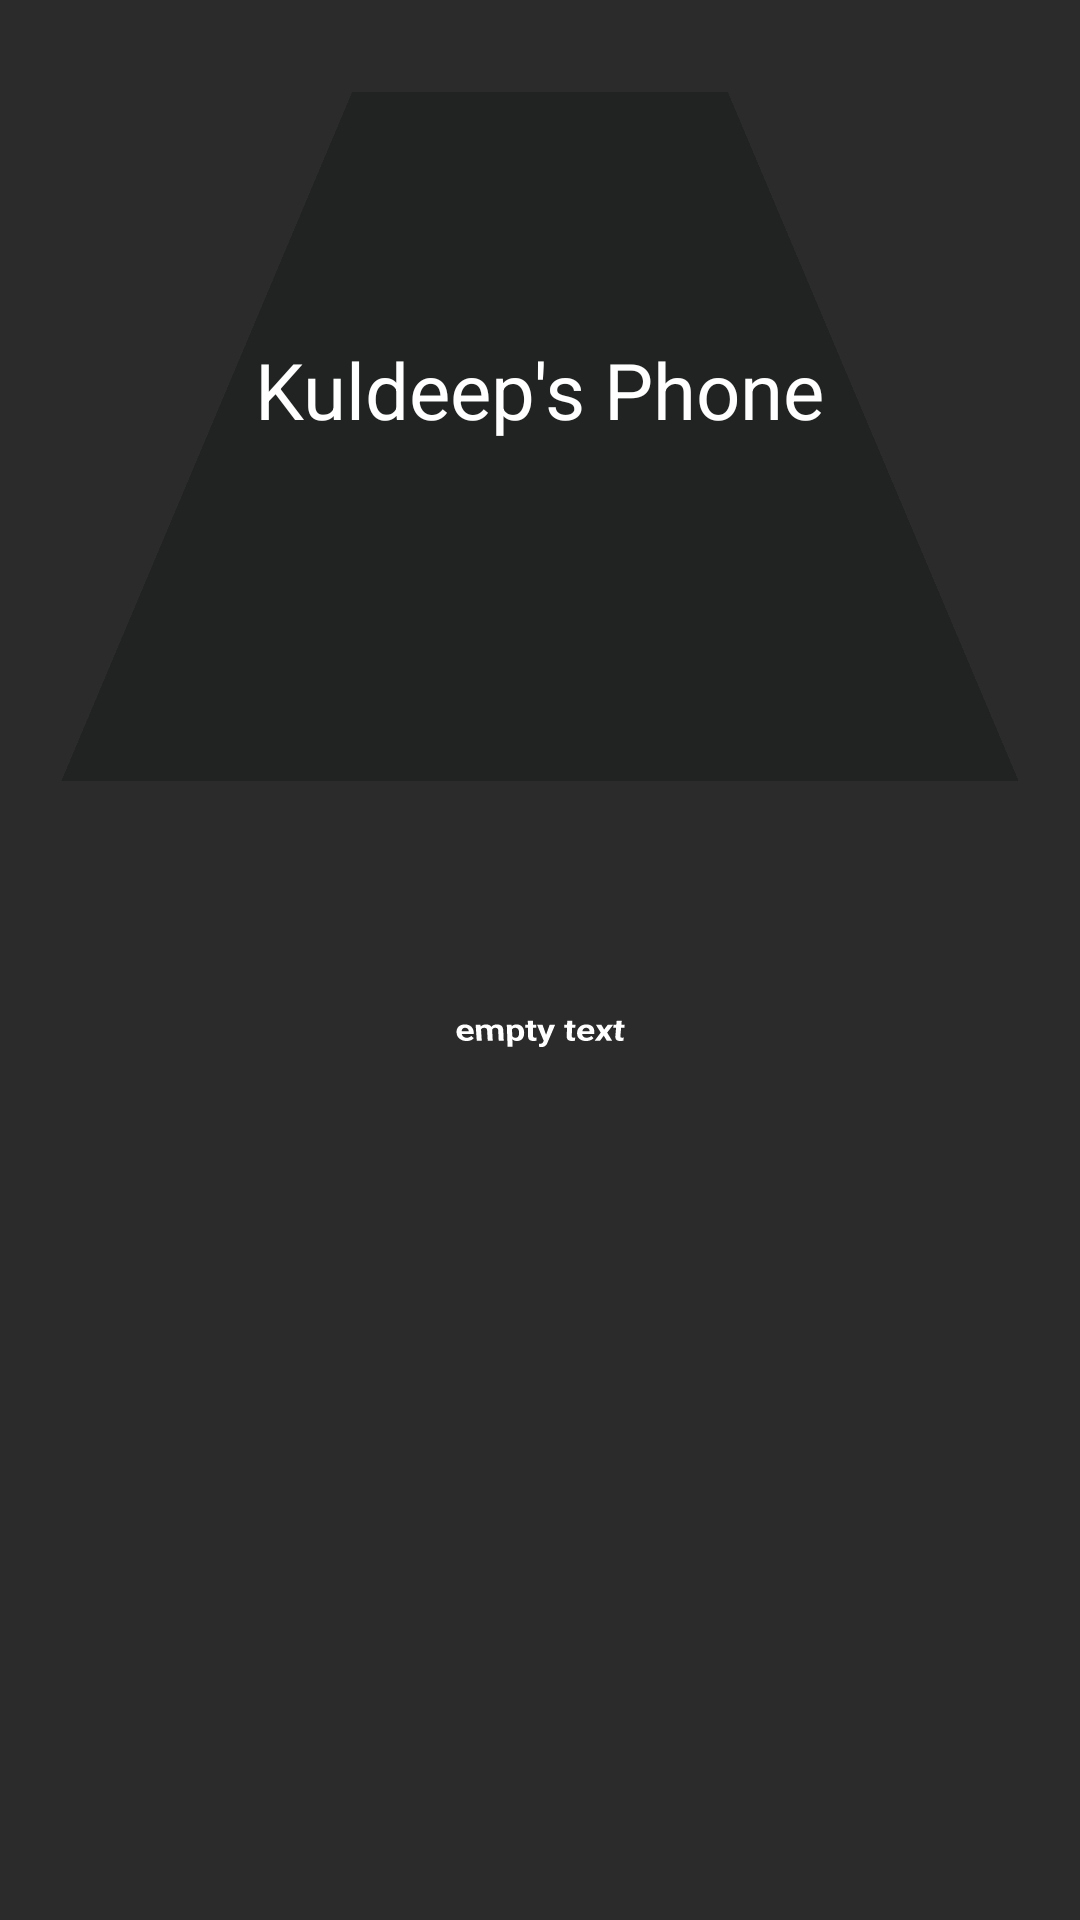

Write the Android layout XML for this screen, with the resource values it uses.
<!-- AndroidManifest.xml: application theme Theme.TutorialsPointWidget -->
<!-- res/layout/invisible24.xml -->
<?xml version="1.0" encoding="utf-8"?>
<android.widget.RelativeLayout xmlns:android="http://schemas.android.com/apk/res/android"
    xmlns:tools="http://schemas.android.com/tools"
    android:id="@+id/background"
    android:layout_width="wrap_content"
    android:layout_height="wrap_content"
    android:background="#2B2B2B"
    android:minWidth="@dimen/dimens240"
    android:minHeight="@dimen/dimens360">

    <android.widget.RelativeLayout
        android:id="@+id/contacts_rel"
        android:layout_width="wrap_content"
        android:layout_height="wrap_content"
        android:layout_below="@id/users_rel"
        android:layout_centerHorizontal="true"
        android:layout_marginStart="@dimen/dimens90"
        android:layout_marginEnd="@dimen/dimens90"
        android:minWidth="@dimen/dimens220"
        android:minHeight="@dimen/dimens280"
        android:layout_marginBottom="@dimen/dimens_minus_30"
        android:rotationX="@integer/angle_minus_32">

        <android.widget.ImageView
            android:id="@+id/img2"
            android:layout_width="wrap_content"
            android:layout_height="wrap_content"
            android:background="@android:color/holo_blue_dark" />

        <TextView
            android:id="@+id/empty_view"
            android:layout_width="wrap_content"
            android:layout_height="wrap_content"
            android:layout_centerInParent="true"
            android:text="@string/empty_text"
            android:textAlignment="center"
            android:textColor="#ffffff"
            android:textSize="12sp"
            android:textStyle="bold"
            android:visibility="visible" />

        <android.widget.ListView
            android:id="@+id/contacts_listview"
            android:layout_width="wrap_content"
            android:layout_height="wrap_content"
            android:layout_centerInParent="true"
            android:divider="@android:color/transparent"
            android:dividerHeight="1dp"
            android:orientation="vertical"
            tools:listitem="@layout/listview_row_item" />
    </android.widget.RelativeLayout>

    
    <android.widget.RelativeLayout
        android:id="@+id/users_rel"
        android:layout_width="match_parent"
        android:layout_height="wrap_content"
        android:layout_alignParentTop="true"
        android:layout_marginStart="@dimen/dimens90"
        android:layout_marginEnd="@dimen/dimens90"
        android:layout_marginTop="-30dp"
        android:layout_marginBottom="@dimen/dimens_minus_18dp"
        android:rotationX="@integer/angle42">

        <android.widget.ImageView
            android:id="@+id/img1"
            android:layout_marginTop="-10dp"
            android:layout_width="match_parent"
            android:layout_height="wrap_content"
            android:layout_alignParentTop="true"
            android:layout_centerHorizontal="true"
            android:background="#202322"
            android:minWidth="@dimen/dimens120"
            android:minHeight="@dimen/dimens260" />
    </android.widget.RelativeLayout>

    <android.widget.RelativeLayout
        android:layout_width="wrap_content"
        android:layout_height="wrap_content"
        android:layout_alignParentTop="true"
        android:layout_centerHorizontal="true"
        android:minWidth="@dimen/dimens120"
        android:minHeight="@dimen/dimens260"
        android:background="@android:color/transparent">

        <TextView
            android:layout_width="wrap_content"
            android:layout_height="wrap_content"
            android:layout_centerInParent="true"
            android:text="@string/kuldeeps_s_phone"
            android:textColor="@color/white"
            android:textSize="26sp" />
    </android.widget.RelativeLayout>
</android.widget.RelativeLayout>
<!-- res/layout/listview_row_item.xml (included above) -->
<android.widget.RelativeLayout xmlns:android="http://schemas.android.com/apk/res/android"
    android:id="@+id/user_layout"
    android:layout_width="wrap_content"
    android:layout_height="wrap_content"
    android:layout_gravity="center_horizontal"
    android:background="@color/black"
    android:minHeight="@dimen/dimens80"
    android:minWidth="150dp">

    <android.widget.ImageView
        android:id="@+id/profile_icon"
        android:layout_width="wrap_content"
        android:layout_height="wrap_content"
        android:layout_alignParentStart="true"
        android:layout_centerVertical="true"
        android:src="@drawable/profile_icon" />

    <android.widget.ImageView
        android:id="@+id/favIcon"
        android:layout_width="wrap_content"
        android:layout_height="wrap_content"
        android:layout_alignParentEnd="true"
        android:layout_centerVertical="true"
        android:src="@drawable/fav_icon" />

    <android.widget.LinearLayout
        android:layout_width="wrap_content"
        android:layout_height="wrap_content"
        android:layout_centerVertical="true"
        android:layout_marginStart="2dp"
        android:layout_marginEnd="2dp"
        android:layout_toStartOf="@id/favIcon"
        android:layout_toEndOf="@id/profile_icon"
        android:orientation="vertical">

        <android.widget.TextView
            android:id="@+id/name"
            android:layout_width="wrap_content"
            android:layout_height="wrap_content"
            android:text="Ava"
            android:textColor="@color/white"
            android:textSize="24sp" />

        <android.widget.TextView
            android:id="@+id/number"
            android:layout_width="wrap_content"
            android:layout_height="wrap_content"
            android:text="+00 1234567890"
            android:textColor="@color/white"
            android:textSize="24sp" />
    </android.widget.LinearLayout>
</android.widget.RelativeLayout>
<!-- resources referenced by this layout -->
<resources>
  <color name="black">#FF000000</color>
  <color name="white">#FFFFFFFF</color>
  <dimen name="dimens120">120dp</dimen>
  <dimen name="dimens220">220dp</dimen>
  <dimen name="dimens240">240dp</dimen>
  <dimen name="dimens260">260dp</dimen>
  <dimen name="dimens280">280dp</dimen>
  <dimen name="dimens360">360dp</dimen>
  <dimen name="dimens80">80dp</dimen>
  <dimen name="dimens90">90dp</dimen>
  <dimen name="dimens_minus_18dp">-18dp</dimen>
  <dimen name="dimens_minus_30">-30dp</dimen>
  <!-- drawable fav_icon (drawable) -->
  <vector android:height="60dp"
      android:viewportHeight="24" android:viewportWidth="24"
      android:width="60dp" xmlns:android="http://schemas.android.com/apk/res/android">
      <path android:fillColor="#FFFFFF" android:pathData="M14.43,10l-2.43,-8l-2.43,8l-7.57,0l6.18,4.41l-2.35,7.59l6.17,-4.69l6.18,4.69l-2.35,-7.59l6.17,-4.41z"/>
  </vector>
  <!-- drawable profile_icon (drawable) -->
  <vector xmlns:android="http://schemas.android.com/apk/res/android"
      android:width="60dp"
      android:height="60dp"
      android:viewportWidth="24"
      android:viewportHeight="24">
    <path
        android:fillColor="#FFFFFF"
        android:pathData="M12,14.016c2.672,0 8.016,1.313 8.016,3.984v2.016h-16.031v-2.016c0,-2.672 5.344,-3.984 8.016,-3.984zM12,12c-2.203,0 -3.984,-1.781 -3.984,-3.984s1.781,-4.031 3.984,-4.031 3.984,1.828 3.984,4.031 -1.781,3.984 -3.984,3.984z"/>
  </vector>
  <integer name="angle42">42</integer>
  <integer name="angle_minus_32">-32</integer>
  <string name="empty_text">empty text</string>
  <string name="kuldeeps_s_phone">Kuldeep\'s Phone</string>
  <style name="Theme.TutorialsPointWidget" parent="Theme.MaterialComponents.DayNight.DarkActionBar">
          
          <item name="colorPrimary">@color/purple_500</item>
          <item name="colorPrimaryVariant">@color/purple_700</item>
          <item name="colorOnPrimary">@color/white</item>
          
          <item name="colorSecondary">@color/teal_200</item>
          <item name="colorSecondaryVariant">@color/teal_700</item>
          <item name="colorOnSecondary">@color/black</item>
          
          <item name="android:statusBarColor" tools:targetApi="l">?attr/colorPrimaryVariant</item>
          
      </style>
  <color name="purple_500">#FF6200EE</color>
  <color name="purple_700">#FF3700B3</color>
  <color name="teal_200">#FF03DAC5</color>
  <color name="teal_700">#FF018786</color>
</resources>
